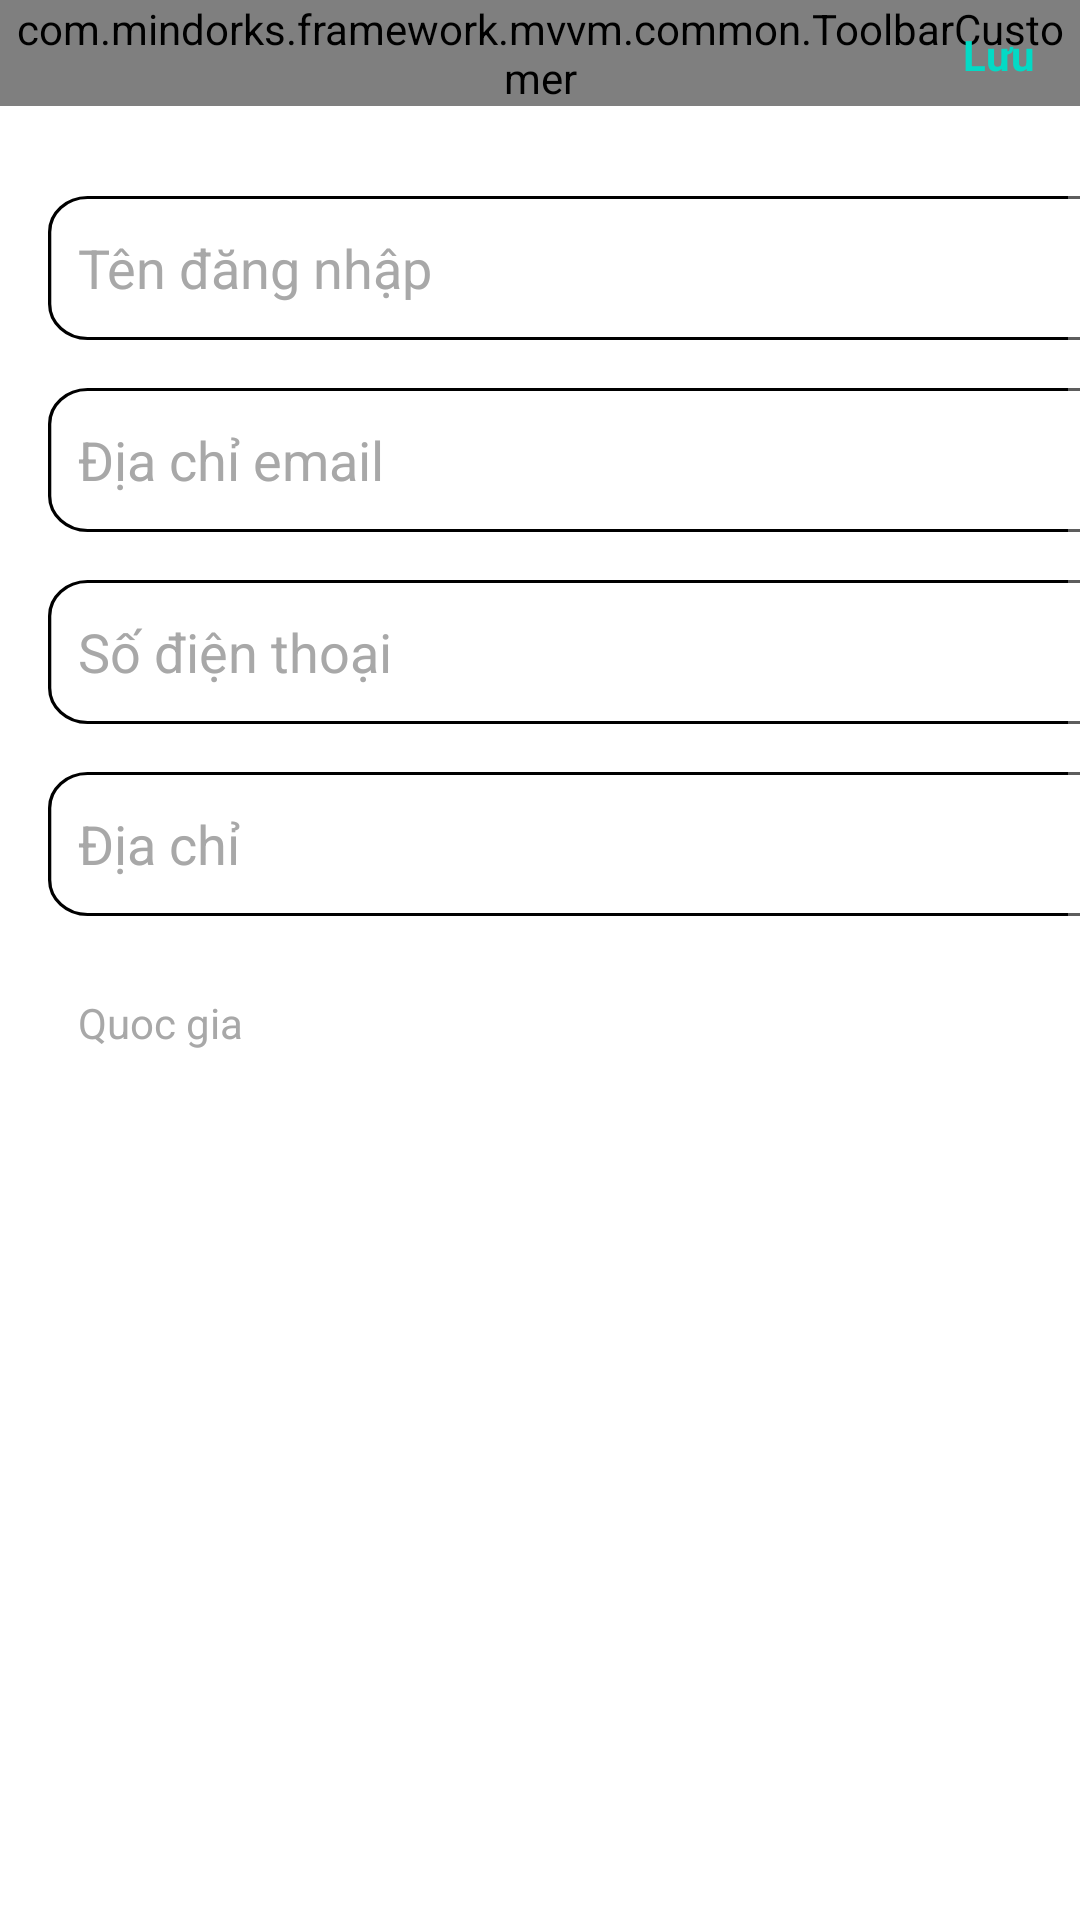

Here is an Android app screen rendered from its layout file. Give the layout XML and the strings, colors and styles it references.
<!-- AndroidManifest.xml: application theme AppTheme -->
<!-- res/layout/fragment_information_detail.xml -->
<?xml version="1.0" encoding="utf-8"?>
<androidx.constraintlayout.widget.ConstraintLayout xmlns:android="http://schemas.android.com/apk/res/android"
    xmlns:app="http://schemas.android.com/apk/res-auto"
    xmlns:tools="http://schemas.android.com/tools"
    android:layout_width="match_parent"
    android:layout_height="match_parent"
    android:background="@android:color/white">

    <com.mindorks.framework.mvvm.common.ToolbarCustomer
        android:id="@+id/toolbar"
        android:layout_width="match_parent"
        android:layout_height="wrap_content"
        app:layout_constraintTop_toTopOf="parent"
        app:txt_toolbar="Thông tin" />

    <androidx.appcompat.widget.AppCompatTextView
        android:id="@+id/save"
        android:layout_width="wrap_content"
        android:layout_height="wrap_content"
        android:padding="15dp"
        android:text="Lưu"
        android:textColor="@color/colorAccent"
        android:textStyle="bold"
        app:layout_constraintBottom_toBottomOf="@id/toolbar"
        app:layout_constraintEnd_toEndOf="parent"
        app:layout_constraintTop_toTopOf="@id/toolbar" />

    <ScrollView
        android:layout_width="match_parent"
        android:layout_height="0dp"
        android:fillViewport="true"
        app:layout_constraintBottom_toBottomOf="parent"
        app:layout_constraintTop_toBottomOf="@+id/toolbar">

        <LinearLayout
            android:layout_width="match_parent"
            android:layout_height="match_parent"
            android:layout_marginHorizontal="16dp"
            android:layout_marginTop="30dp"
            android:orientation="vertical">

            <androidx.appcompat.widget.AppCompatEditText
                android:id="@+id/name"
                android:layout_width="match_parent"
                android:layout_height="wrap_content"
                android:textColor="@android:color/black"
                android:background="@drawable/ic_frame_36569"
                android:backgroundTint="@android:color/black"
                android:hint="Tên đăng nhập"
                android:padding="10dp"
                android:textColorHint="#A8A8A8" />

            <androidx.appcompat.widget.AppCompatEditText
                android:id="@+id/email"
                android:layout_width="match_parent"
                android:layout_height="wrap_content"
                android:layout_marginTop="16dp"
                android:textColor="@android:color/black"
                android:background="@drawable/ic_frame_36569"
                android:backgroundTint="@android:color/black"
                android:hint="Địa chỉ email"
                android:padding="10dp"
                android:textColorHint="#A8A8A8" />

            <androidx.appcompat.widget.AppCompatEditText
                android:id="@+id/phone"
                android:layout_width="match_parent"
                android:layout_height="wrap_content"
                android:layout_marginTop="16dp"
                android:textColor="@android:color/black"
                android:background="@drawable/ic_frame_36569"
                android:backgroundTint="@android:color/black"
                android:hint="Số điện thoại"
                android:padding="10dp"
                android:textColorHint="#A8A8A8" />

            <androidx.appcompat.widget.AppCompatEditText
                android:id="@+id/address"
                android:layout_width="match_parent"
                android:layout_height="wrap_content"
                android:layout_marginTop="16dp"
                android:textColor="@android:color/black"
                android:background="@drawable/ic_frame_36569"
                android:backgroundTint="@android:color/black"
                android:hint="Địa chỉ"
                android:padding="10dp"
                android:textColorHint="#A8A8A8"
                tools:targetApi="lollipop" />

            <androidx.appcompat.widget.AppCompatTextView
                android:id="@+id/nationality"
                android:layout_width="match_parent"
                android:layout_height="wrap_content"
                android:layout_marginTop="16dp"
                android:hint="Quoc gia"
                android:padding="10dp"
                android:textColorHint="#A8A8A8" />

        </LinearLayout>

    </ScrollView>

</androidx.constraintlayout.widget.ConstraintLayout>
<!-- resources referenced by this layout -->
<resources>
  <color name="colorAccent">#03DAC5</color>
  <!-- drawable ic_frame_36569 (drawable) -->
  <vector xmlns:android="http://schemas.android.com/apk/res/android"
      android:width="328dp"
      android:height="48dp"
      android:viewportWidth="328"
      android:viewportHeight="48">
    <path
        android:strokeWidth="1"
        android:pathData="M12,0.5L316,0.5A11.5,11.5 0,0 1,327.5 12L327.5,36A11.5,11.5 0,0 1,316 47.5L12,47.5A11.5,11.5 0,0 1,0.5 36L0.5,12A11.5,11.5 0,0 1,12 0.5z"
        android:fillColor="#00000000"
        android:strokeColor="#21C3FF"/>
  </vector>
  <style name="AppTheme" parent="Theme.AppCompat.NoActionBar">
          
          <item name="colorPrimary">#FFFFFF</item>
          <item name="colorPrimaryDark">@color/colorPrimaryDark</item>
          <item name="colorAccent">@color/colorAccent</item>
      </style>
  <color name="colorPrimaryDark">#3700B3</color>
</resources>
